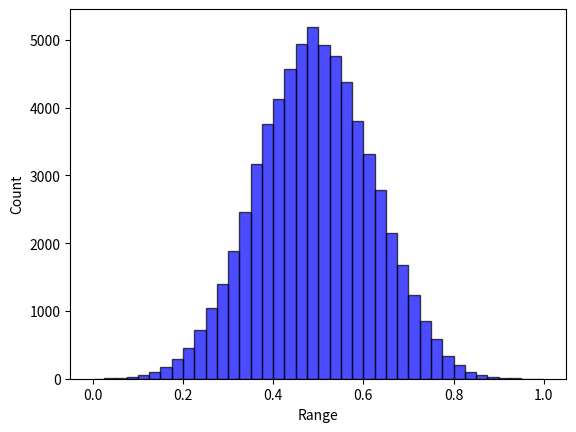

This chart was generated by the following Python code:
# -*- coding: utf-8 -*-
import random
from collections import defaultdict
from itertools import product
import numpy as np


class Landscape:

    def __init__(self, N, state_num=4):
        self.N = N
        self.K = None
        self.state_num = state_num
        self.IM, self.dependency_map = np.eye(self.N), [[]]*self.N  # [[]] & {int:[]}
        self.FC = None
        self.cache = {}  # state string to overall fitness: state_num ^ N: [1]
        self.max_normalizer = 1
        self.min_normalizer = 0
        self.norm = True
        self.fitness_to_rank_dict = None  # using the rank information to measure the potential performance of GST
        self.state_to_rank_dict = {}

    def describe(self):
        print("*********LandScape information********* ")
        print("LandScape shape of (N={0}, K={1}, state number={2})".format(self.N, self.K, self.state_num))
        print("Influential matrix: \n", self.IM)
        print("Influential dependency map: ", self.dependency_map)
        print("********************************")

    def type(self, K=0):
        """
        Characterize the influential matrix
        :param IM_type: "random", "dependent",
        :param K: mutual excitation dependency (undirected links)
        :param k: single-way dependency (directed links); k=2K for mutual dependency
        :return: the influential matrix (self.IM); and the dependency rule (self.IM_dict)
        """
        self.K = K
        if self.K == 0:
            self.IM = np.eye(self.N)
        elif self.K >= (self.N - 1):
            self.K = self.N - 1
            self.IM = np.ones((self.N, self.N))
        else:
            # each row has a fixed number of dependency (i.e., K)
            for i in range(self.N):
                probs = [1 / (self.N - 1)] * i + [0] + [1 / (self.N - 1)] * (self.N - 1 - i)
                ids = np.random.choice(self.N, self.K, p=probs, replace=False)
                for index in ids:
                    self.IM[i][index] = 1
        for i in range(self.N):
            temp = []
            for j in range(self.N):
                if (i != j) & (self.IM[i][j] == 1):
                    temp.append(j)
            self.dependency_map[i] = temp

    def create_fitness_config(self,):
        FC = defaultdict(dict)
        for row in range(len(self.IM)):
            k = int(sum(self.IM[row]))
            for column in range(pow(self.state_num, k)):
                FC[row][column] = np.random.uniform(0, 1)
        self.FC = FC

    def calculate_fitness(self, state):
        result = []
        for i in range(len(state)):
            dependency = self.dependency_map[i]
            bin_index = "".join([str(state[j]) for j in dependency])
            bin_index = str(state[i]) + bin_index
            index = int(bin_index, self.state_num)
            result.append(self.FC[i][index])
        return sum(result) / len(result)

    def store_cache(self,):
        all_states = [state for state in product(range(self.state_num), repeat=self.N)]
        for state in all_states:
            bits = ''.join([str(bit) for bit in state])
            self.cache[bits] = self.calculate_fitness(state)

    def creat_fitness_rank_dict(self,):
        """
        Sort the cache fitness value and corresponding rank
        To get another performance indicator regarding the reaching rate of relatively high fitness (e.g., the top 10 %)
        """
        value_list = sorted(list(self.cache.values()), key=lambda x: -x)
        fitness_to_rank_dict = {}
        state_to_rank_dict = {}
        for index, value in enumerate(value_list):
            fitness_to_rank_dict[value] = index + 1
        for state, fitness in self.cache.items():
            state_to_rank_dict[state] = fitness_to_rank_dict[fitness]
        self.state_to_rank_dict = state_to_rank_dict
        self.fitness_to_rank_dict = fitness_to_rank_dict

    def initialize(self, norm=True):
        """
        Cache the fitness value
        :param norm: normalization
        :return: fitness cache
        """
        self.create_fitness_config()
        self.store_cache()
        self.norm = norm
        self.max_normalizer = max(self.cache.values())
        self.min_normalizer = min(self.cache.values())
        # normalization
        if self.norm:
            for k in self.cache.keys():
                self.cache[k] = (self.cache[k] - self.min_normalizer) / (self.max_normalizer - self.min_normalizer)
                # self.cache[k] = self.cache[k] / self.max_normalizer
        self.creat_fitness_rank_dict()

    def query_fitness(self, state):
        """
        Query the accurate fitness from the landscape cache for *intact* decision string
        *intact* means there only [0,1,2,3] without any ["A", "B", "*"] masking.
        """
        bits = "".join([str(state[i]) for i in range(len(state))])
        return self.cache[bits]

    def query_cog_fitness_full(self, cog_state=None):
        """
        Query the cognitive (average) fitness given a cognitive state
                For S domain, there is only one alternative, so it follows the default search
                For G domain, there is an alternative pool, so it takes the average of fitness across alternative states.
        :param cog_state: the cognitive state
        :return: the average across the alternative pool; the potential (maximum) fitness
        """
        alternatives = self.cog_state_alternatives(cog_state=cog_state)
        fitness_pool = [self.query_fitness(each) for each in alternatives]
        potential_fitness = max(fitness_pool)
        cog_fitness = sum(fitness_pool) / len(alternatives)
        return cog_fitness, potential_fitness

    def query_cog_fitness_partial(self, cog_state=None, expertise_domain=None):
        """
        Query the cognitive (average) fitness given a cognitive state
                For S domain, there is only one alternative, so it follows the default search
                For G domain, there is an alternative pool, so it takes the average of fitness across alternative states.
        :param cog_state: the cognitive state
        :return: the average across the alternative pool.
        """
        alternatives = self.cog_state_alternatives(cog_state=cog_state)
        partial_fitness_alternatives = []
        for state in alternatives:
            partial_FC_across_bits = []  # only the expertise domains have fitness contribution
            for index in range(self.N):
                if index not in expertise_domain:
                    continue
                else:
                    # the unknown domain will still affect the condition
                    dependency = self.dependency_map[index]
                    bin_index = "".join([str(state[d]) for d in dependency])
                    bin_index = str(state[index]) + bin_index
                    FC_index = int(bin_index, self.state_num)
                    partial_FC_across_bits.append(self.FC[index][FC_index])
            # No need to normalize; it doesn't change the relative rank and thus doesn't change the search
            partial_fitness_state = sum(partial_FC_across_bits) / len(partial_FC_across_bits)
            partial_fitness_alternatives.append(partial_fitness_state)
        return sum(partial_fitness_alternatives) / len(partial_fitness_alternatives)

    def cog_state_alternatives(self, cog_state=None):
        alternative_pool = []
        for bit in cog_state:
            if bit in ["0", "1", "2", "3"]:
                alternative_pool.append(bit)
            elif bit == "A":
                alternative_pool.append(["0", "1"])
            elif bit == "B":
                alternative_pool.append(["2", "3"])
            elif bit == "*":
                alternative_pool.append(["0", "1", "2", "3"])
            else:
                raise ValueError("Unsupported bit value: ", bit)
        if self.state_num != 4:
            raise ValueError("Only support state_num = 4")
        return [i for i in product(*alternative_pool)]

    def generate_divergence_pool(self, divergence=None):
        """
        Randomly select one seed state, and form the pool around a given divergence being away from the seed
        For example
        1) random seed: 1 1 1 1 1 1 (N=6)
        2) 1 bit divergence: C_6^1 * 3 = 18 alternatives
        3) 2 bits divergence: C_6^2 * 3^2 = 15 * 9 = 135 alternatives
        4) In order to make the pool length the same across divergence, limit it into 18
        :param divergence: change how many bits to shape the pool
        :return:a list of pool
        """
        state_pool = []
        seed_state = np.random.choice(range(self.state_num), self.N).tolist()
        seed_state = [str(i) for i in seed_state]  # state format: string
        # print("seed_state: ", seed_state)
        if divergence == 1:
            for index in range(self.N):
                alternative_state = seed_state.copy()
                freedom_space = ["0", "1", "2", "3"]
                freedom_space.remove(seed_state[index])
                for bit in freedom_space:
                    alternative_state[index] = bit
                    state_pool.append(alternative_state.copy())
            return state_pool
        while True:
            index_for_change = np.random.choice(range(self.N), divergence, replace=False)
            alternative_state = seed_state.copy()
            for index in index_for_change:
                freedom_space = ["0", "1", "2", "3"]
                freedom_space.remove(seed_state[index])
                alternative_state[index] = freedom_space[np.random.choice(range(3))]
            if alternative_state not in state_pool:
                state_pool.append(alternative_state.copy())
            if len(state_pool) >= 18:
                break
        return state_pool

    def generate_quality_pool(self, quality_percentage=None):
        """
        Form the pool around a given quality percentage (e.g., 50% - 60%)
        :param quality:
        :return:
        """
        alternative_state_pool = []
        reference = quality_percentage * (self.N ** self.state_num)
        for state, rank in self.state_to_rank_dict.items():
            if abs(rank - reference) / (self.N ** self.state_num) <= 0.05:
                alternative_state_pool.append(state)
        result = np.random.choice(alternative_state_pool, 18, replace=False)  #this is a string state: "33300201", instead of list
        result = [list(each) for each in result]
        return result


if __name__ == '__main__':
    # Test Example
    landscape = Landscape(N=8, state_num=4)
    landscape.type(K=9)
    landscape.initialize(norm=True)
    landscape.describe()
    list_cache = list(landscape.cache.values())
    print("sd:", np.std(list_cache))

    cog_state = ['A', 'A', '1', '1', '1', '3', '1', '2']
    cog_fitness = landscape.query_cog_fitness_partial(cog_state=cog_state, expertise_domain=range(len(cog_state)))
    # cog_fitness = landscape.query_cog_fitness_partial(cog_state=cog_state, expertise_domain=[1, 2, 3])
    print("partial_cog_fitness: ", cog_fitness)
    print("normalized partial fitness: ", cog_fitness / landscape.max_normalizer)
    cog_fitness_2 = landscape.query_cog_fitness_full(cog_state=cog_state)
    print("full_cog_fitness: {0}; potential_fitness: {1}".format(cog_fitness_2[0],  cog_fitness_2[1]))
    print("max_cache: ", max(landscape.cache.values()))
    import matplotlib.pyplot as plt
    data = landscape.cache.values()
    plt.hist(data, bins=40, facecolor="blue", edgecolor="black", alpha=0.7)
    plt.xlabel("Range")
    plt.ylabel("Count")
    plt.show()